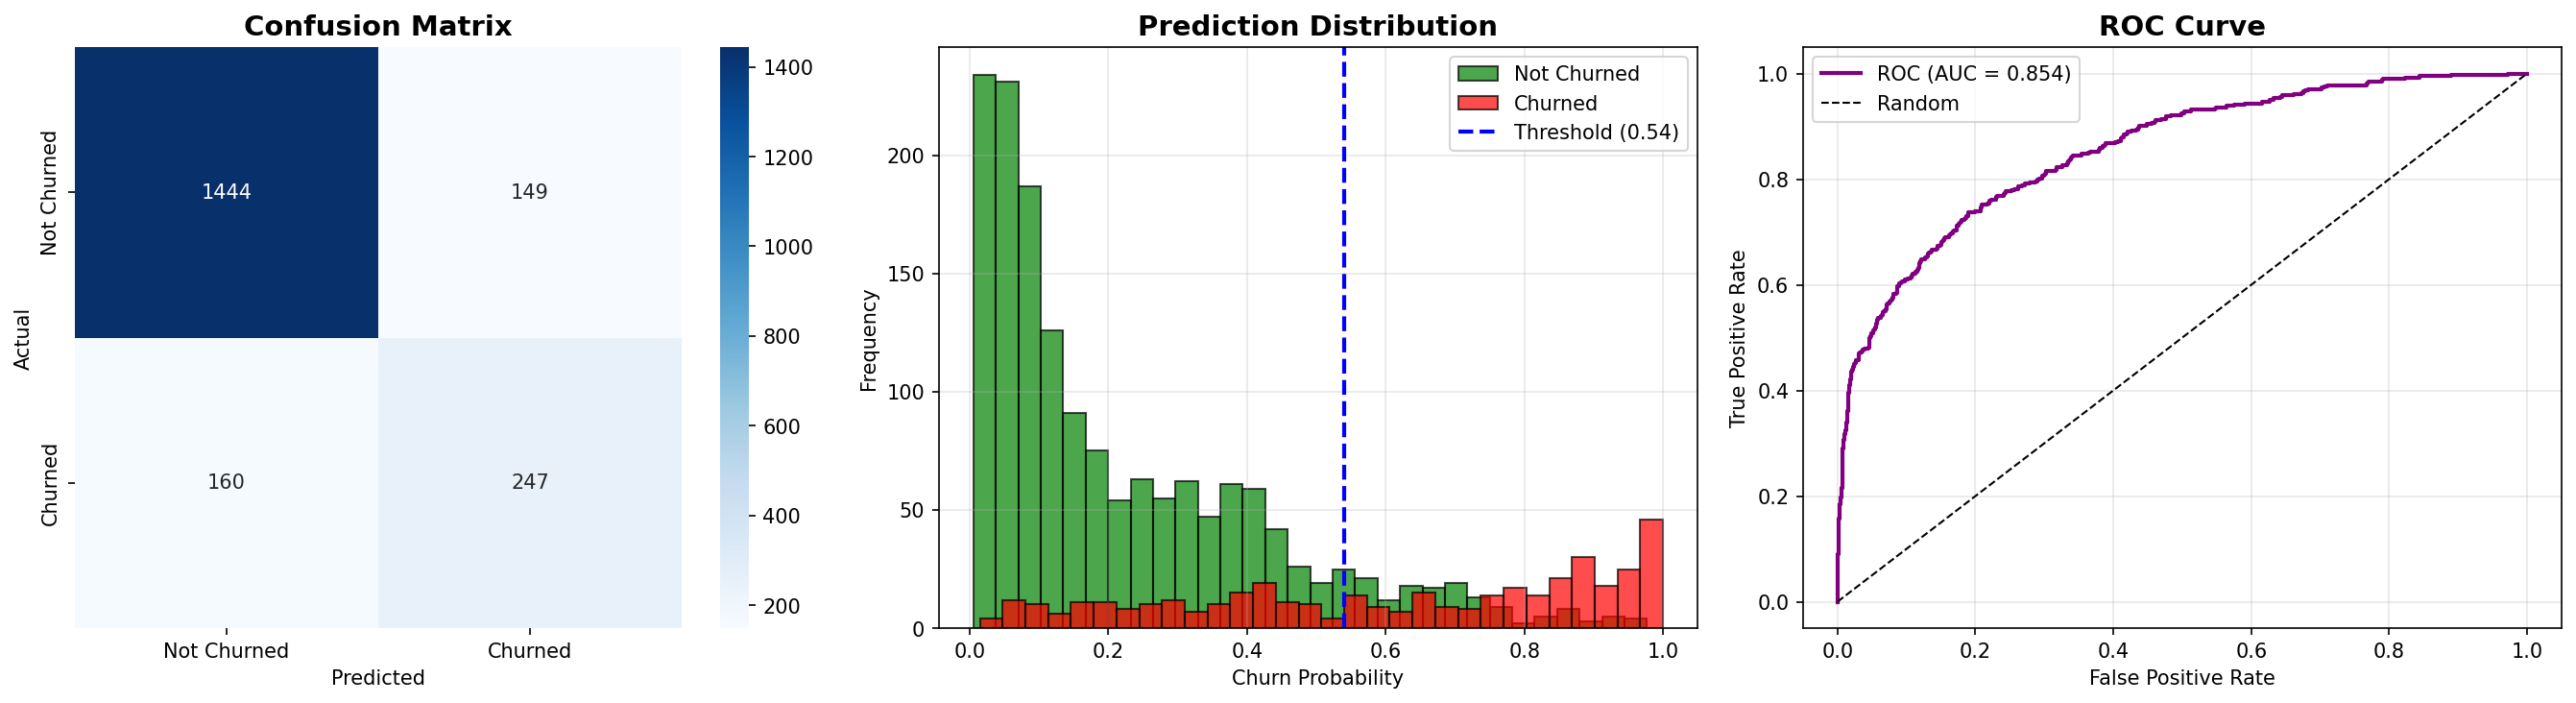

The data file committed next to this chart (first rows):
actual, predicted_probability, predicted
0, 0.04629, 0
0, 0.1155, 0
0, 0.06415, 0
0, 0.1362, 0
0, 0.3592, 0
0, 0.4129, 0
0, 0.06536, 0
0, 0.4291, 0
0, 0.7791, 1
0, 0.11, 0
1, 0.8856, 1
0, 0.4278, 0
0, 0.02587, 0
0, 0.2151, 0
0, 0.2812, 0
0, 0.01912, 0
0, 0.09265, 0
0, 0.1681, 0
1, 0.8605, 1
0, 0.5687, 1
1, 0.8969, 1
0, 0.01187, 0
0, 0.06217, 0
1, 0.6455, 1
0, 0.1937, 0
0, 0.2514, 0
0, 0.07345, 0
0, 0.2017, 0
0, 0.1962, 0
0, 0.3616, 0
0, 0.1201, 0
1, 0.5505, 1
0, 0.5237, 0
0, 0.04438, 0
0, 0.406, 0
1, 0.07105, 0
0, 0.08058, 0
0, 0.0549, 0
0, 0.6038, 1
1, 0.8683, 1
0, 0.08097, 0
0, 0.02416, 0
0, 0.55, 1
1, 0.1708, 0
0, 0.08601, 0
0, 0.1462, 0
0, 0.4607, 0
1, 0.8762, 1
0, 0.08916, 0
1, 0.9995, 1
0, 0.584, 1
0, 0.3909, 0
0, 0.04822, 0
0, 0.01475, 0
0, 0.4979, 0
0, 0.2499, 0
0, 0.1917, 0
0, 0.04916, 0
0, 0.3041, 0
0, 0.02733, 0
... 1,940 more rows
